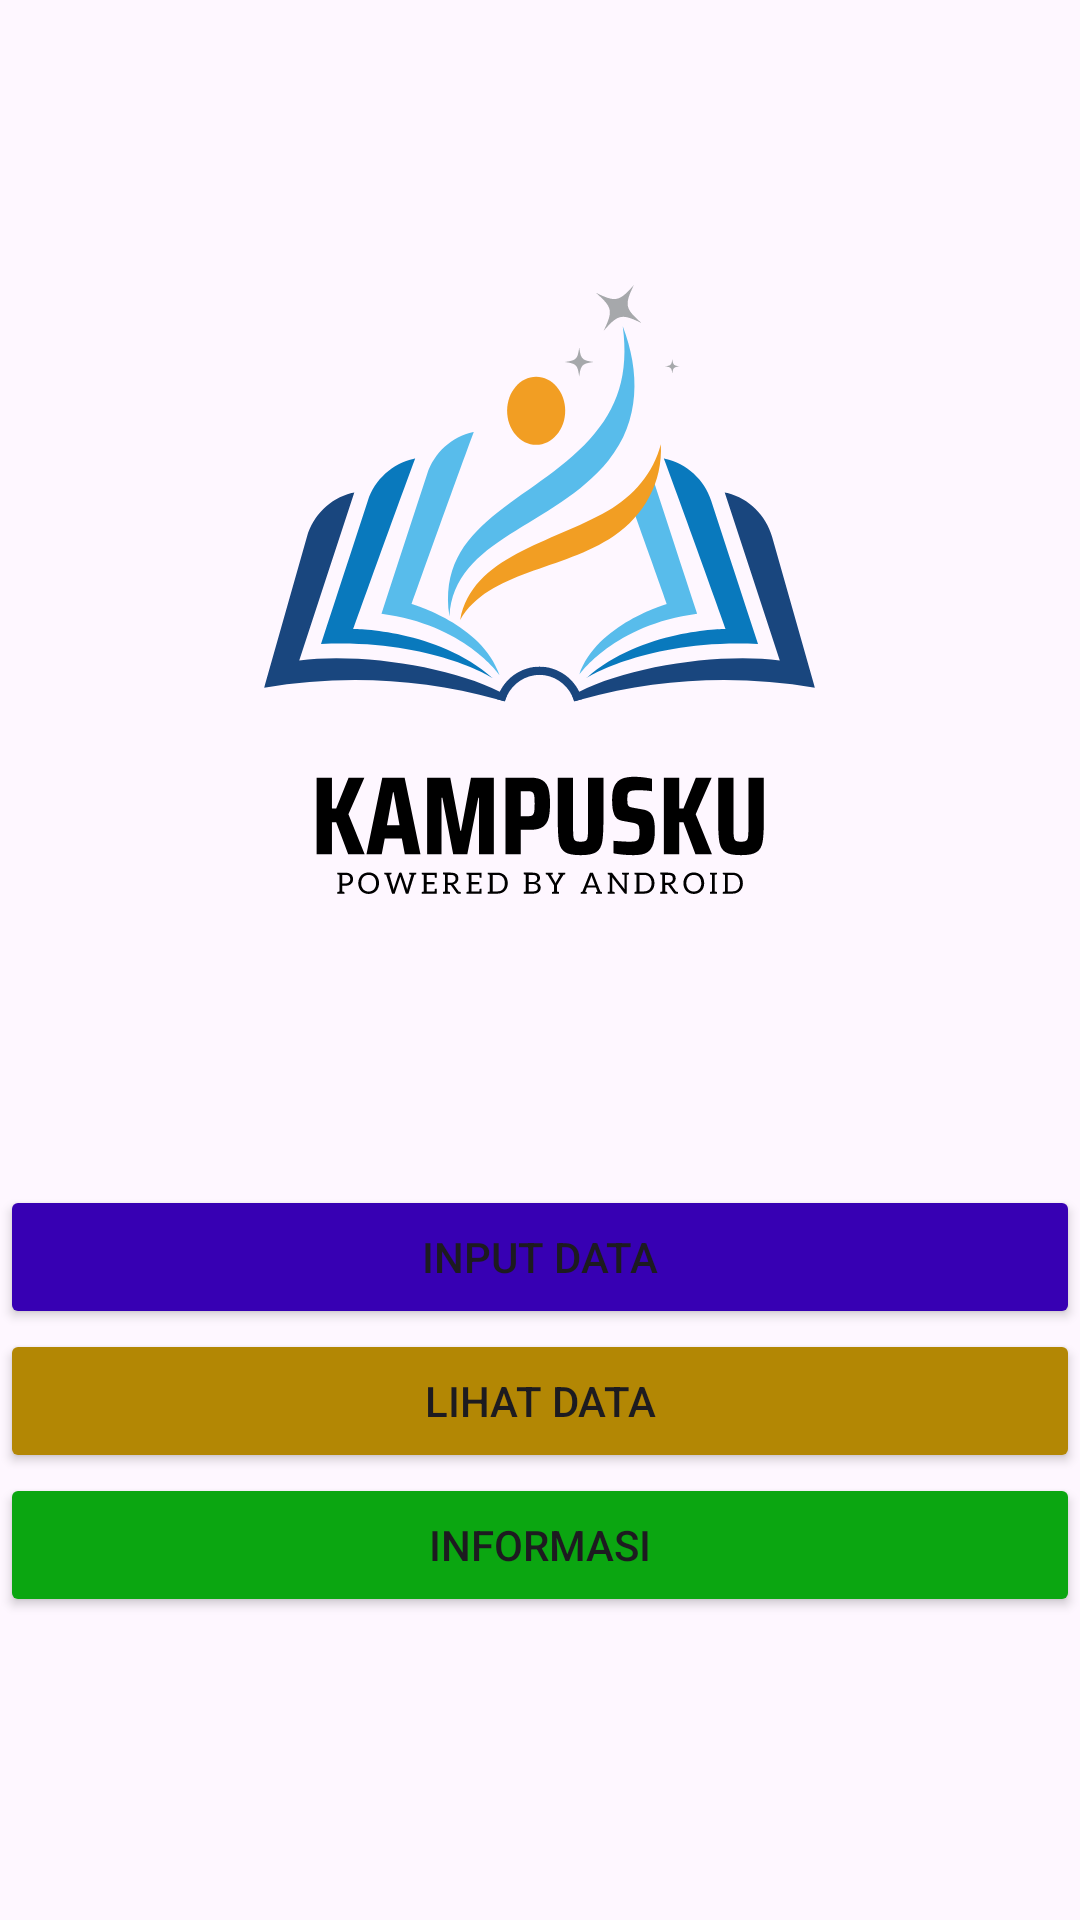

This screen was rendered from an Android layout file. Write that file and the resources it references.
<!-- AndroidManifest.xml: application theme Theme.UjiKompetensi -->
<!-- res/layout/activity_dashboard.xml -->
<?xml version="1.0" encoding="utf-8"?>
<LinearLayout xmlns:android="http://schemas.android.com/apk/res/android"
    xmlns:app="http://schemas.android.com/apk/res-auto"
    xmlns:tools="http://schemas.android.com/tools"
    android:id="@+id/main"
    android:layout_width="match_parent"
    android:layout_height="match_parent"
    android:orientation="vertical"
    tools:context=".Dashboard">

    <ImageView
        android:id="@+id/logodashboard"
        android:layout_width="match_parent"
        android:layout_height="395dp"
        android:src="@drawable/kampusku" />

    <Button
        android:id="@+id/btnInputData"
        android:layout_width="match_parent"
        android:layout_height="wrap_content"
        android:backgroundTint="@color/design_default_color_primary_dark"
        android:text="INPUT DATA" />

    <Button
        android:id="@+id/btnLihatData"
        android:layout_width="match_parent"
        android:layout_height="wrap_content"
        android:backgroundTint="#B38704"
        android:text="LIHAT DATA" />

    <Button
        android:id="@+id/btnInformasi"
        android:layout_width="match_parent"
        android:layout_height="wrap_content"
        android:backgroundTint="#0BA611"
        android:text="INFORMASI" />


</LinearLayout>
<!-- resources referenced by this layout -->
<resources>
  <!-- drawable kampusku: vector/xml drawable (drawable, 25943 chars, omitted) -->
  <style name="Theme.UjiKompetensi" parent="Base.Theme.UjiKompetensi" />
  <style name="Base.Theme.UjiKompetensi" parent="Theme.Material3.DayNight.NoActionBar">
          
          
      </style>
</resources>
